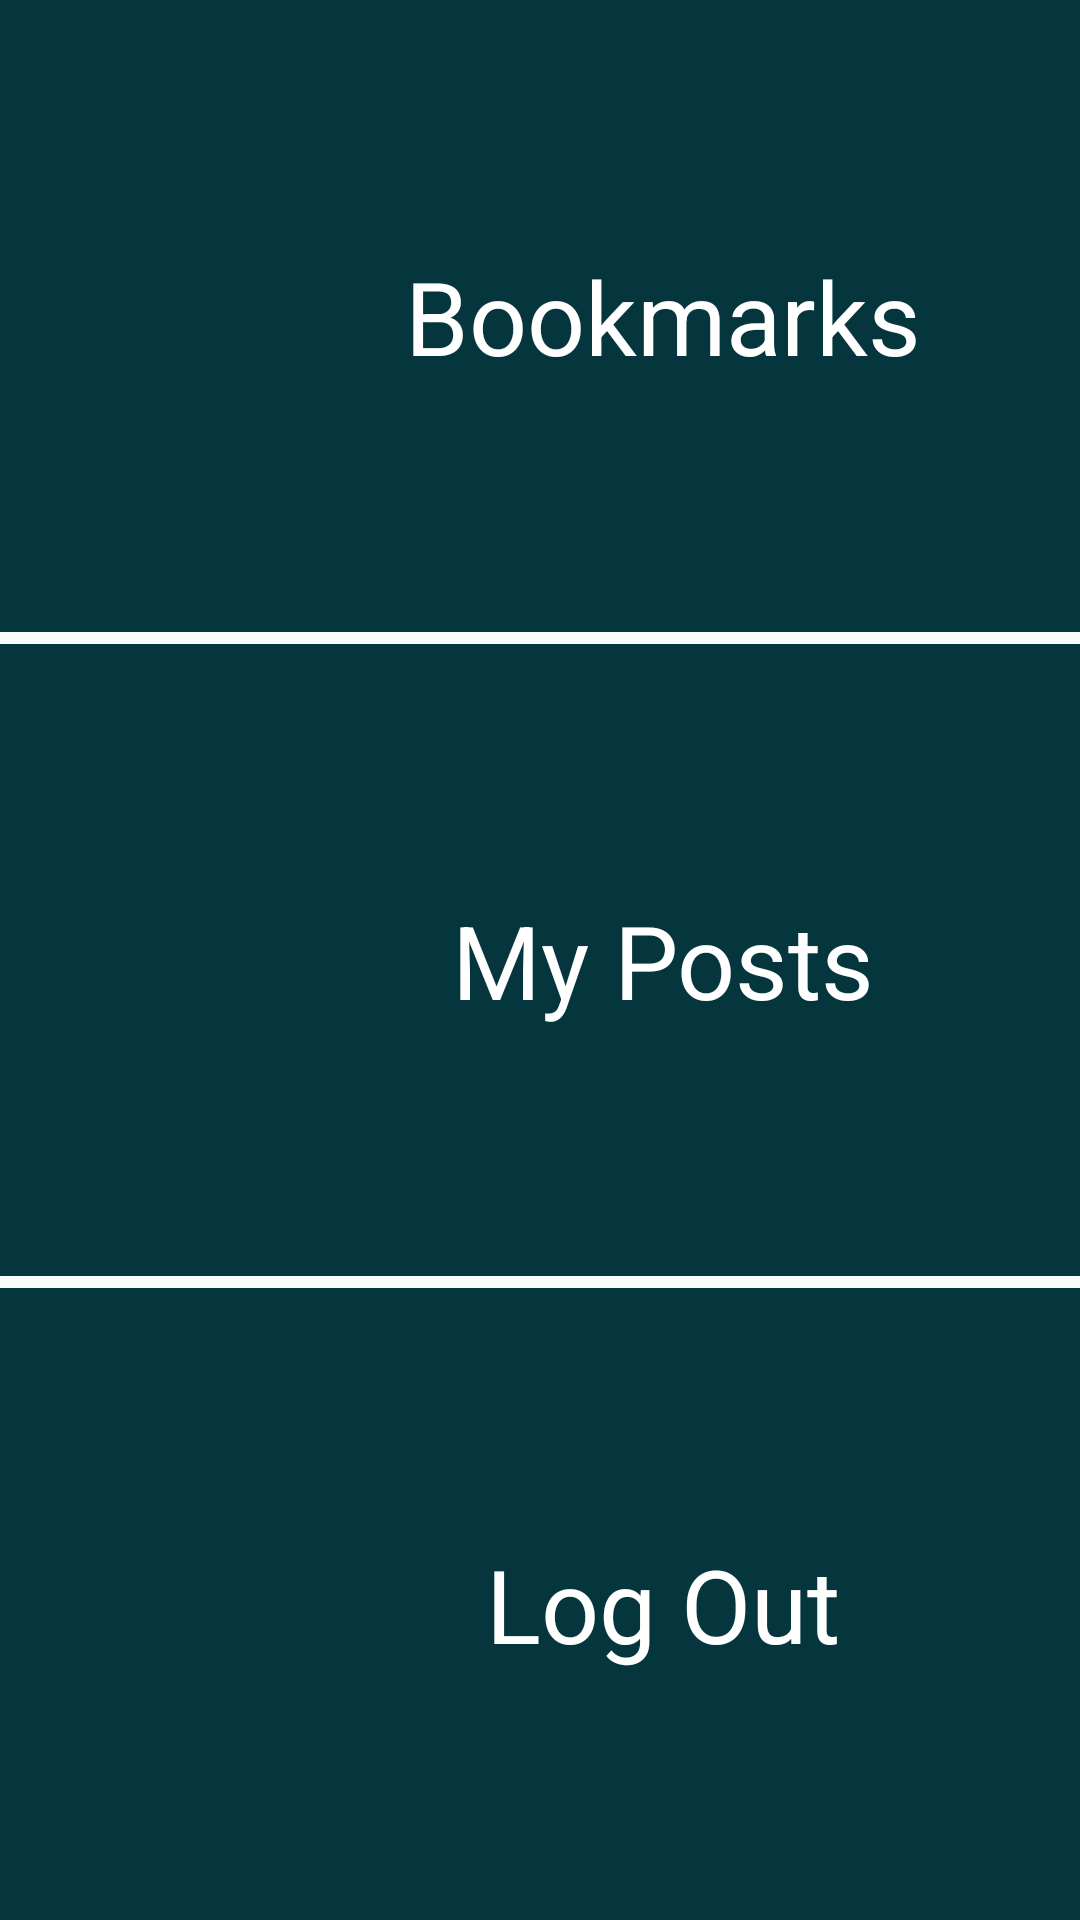

Layout XML and referenced resources for this Android screen:
<!-- AndroidManifest.xml: application theme AppTheme -->
<!-- res/layout/content_profile.xml -->
<?xml version="1.0" encoding="utf-8"?>
<LinearLayout xmlns:android="http://schemas.android.com/apk/res/android"
    xmlns:app="http://schemas.android.com/apk/res-auto"
    xmlns:tools="http://schemas.android.com/tools"
    android:id="@+id/content_profile"
    android:layout_width="match_parent"
    android:layout_height="match_parent"
    android:orientation="vertical"
    app:layout_behavior="@string/appbar_scrolling_view_behavior"
    tools:context="com.example.android.amity.ProfileActivity"
    tools:showIn="@layout/activity_profile">

    <LinearLayout
        android:id="@+id/bookmarks"
        android:layout_width="match_parent"
        android:layout_height="0dp"
        android:layout_marginBottom="@dimen/mini"
        android:layout_weight="1"
        android:background="@color/colorPrimaryDark"
        android:orientation="horizontal"
        android:padding="@dimen/post_padding">

        <ImageView
            android:layout_width="0dp"
            android:layout_weight="1"
            android:layout_height="match_parent"
            app:srcCompat="@drawable/ic_bookmark"
            android:tint="@android:color/white"
            />
        >

        <TextView
            android:layout_width="0dp"
            android:layout_height="match_parent"

            android:layout_weight="3"
            android:gravity="center"
            android:text="Bookmarks"
            android:textColor="@android:color/white"
            android:textSize="34dp" />
    </LinearLayout>

    <LinearLayout
        android:id="@+id/posts"
        android:layout_width="match_parent"
        android:layout_height="0dp"
        android:layout_marginBottom="@dimen/mini"
        android:layout_weight="1"
        android:background="@color/colorPrimaryDark"
        android:orientation="horizontal"
        android:padding="@dimen/post_padding">

        <ImageView
            android:layout_width="0dp"
            android:layout_weight="1"
            android:layout_height="match_parent"
            app:srcCompat="@drawable/ic_your_posts"
            android:tint="@android:color/white"

            />
        >

        <TextView
            android:layout_width="0dp"
            android:layout_height="match_parent"
            android:layout_weight="3"
            android:gravity="center"
            android:text="My Posts"
            android:textColor="@android:color/white"
            android:textSize="34dp" />
    </LinearLayout>

    <LinearLayout
        android:id="@+id/logout"
        android:layout_width="match_parent"
        android:layout_height="0dp"
        android:layout_weight="1"
        android:background="@color/colorPrimaryDark"
        android:orientation="horizontal"
        android:padding="@dimen/post_padding">

        <ImageView
            android:layout_width="0dp"
            android:layout_weight="1"
            android:layout_height="match_parent"
            android:tint="@android:color/white"
            app:srcCompat="@drawable/ic_logout"
            />
        >

        <TextView
            android:layout_width="0dp"
            android:layout_height="match_parent"
            android:layout_weight="3"
            android:gravity="center"
            android:text="Log Out"
            android:textColor="@android:color/white"
            android:textSize="34dp" />
    </LinearLayout>
</LinearLayout>
<!-- res/layout/activity_profile.xml (included above) -->
<?xml version="1.0" encoding="utf-8"?>
<android.support.design.widget.CoordinatorLayout xmlns:android="http://schemas.android.com/apk/res/android"
    xmlns:app="http://schemas.android.com/apk/res-auto"
    xmlns:tools="http://schemas.android.com/tools"
    android:layout_width="match_parent"
    android:layout_height="match_parent"
    android:background="@android:color/white"
    android:fitsSystemWindows="true"
    tools:context="com.example.android.amity.ProfileActivity">

    <android.support.design.widget.AppBarLayout
        android:layout_width="match_parent"
        android:layout_height="wrap_content"
        android:theme="@style/AppTheme.AppBarOverlay">

        <android.support.v7.widget.Toolbar
            android:id="@+id/toolbar"
            android:layout_width="match_parent"
            android:layout_height="?attr/actionBarSize"
            android:background="?attr/colorPrimary"
            app:popupTheme="@style/AppTheme.PopupOverlay" />

    </android.support.design.widget.AppBarLayout>

    <include layout="@layout/content_profile" />

    <include layout="@layout/fab" />


</android.support.design.widget.CoordinatorLayout>
<!-- res/layout/fab.xml (included above) -->
<?xml version="1.0" encoding="utf-8"?>
<android.support.design.widget.CoordinatorLayout xmlns:android="http://schemas.android.com/apk/res/android"
    xmlns:app="http://schemas.android.com/apk/res-auto"
    android:id="@+id/fab"
    android:layout_width="match_parent"
    android:layout_height="match_parent">


    <android.support.design.widget.FloatingActionButton
        android:id="@+id/fab_profile"
        android:layout_width="wrap_content"
        android:layout_height="wrap_content"
        android:layout_gravity="bottom|end"
        android:layout_marginBottom="184dp"
        android:layout_marginRight="@dimen/fab_margin_right"
        android:clickable="false"
        android:visibility="invisible"
        app:backgroundTint="?attr/colorPrimary"
        app:srcCompat="@drawable/ic_profile"
        />

    <android.support.design.widget.FloatingActionButton
        android:id="@+id/fab_home"
        android:layout_width="wrap_content"
        android:layout_height="wrap_content"
        android:layout_gravity="bottom|end"
        android:layout_marginBottom="128dp"
        android:layout_marginRight="@dimen/fab_margin_right"
        android:clickable="false"
        android:visibility="invisible"
        app:backgroundTint="?attr/colorPrimary"
        app:srcCompat="@drawable/ic_globe"
        />

    <android.support.design.widget.FloatingActionButton
        android:id="@+id/fab_add"
        android:layout_width="wrap_content"
        android:layout_height="wrap_content"
        android:layout_gravity="bottom|end"
        android:layout_marginBottom="72dp"
        android:layout_marginRight="@dimen/fab_margin_right"
        android:clickable="false"
        android:visibility="invisible"
        app:backgroundTint="?attr/colorPrimary"
        app:srcCompat="@drawable/ic_add"
        />

    <android.support.design.widget.FloatingActionButton
        android:id="@+id/fab_expand"
        android:layout_width="wrap_content"
        android:layout_height="wrap_content"
        android:layout_gravity="bottom|end"
        android:layout_marginBottom="16dp"
        android:layout_marginRight="@dimen/fab_margin_right"
        android:clickable="true"
        app:backgroundTint="?attr/colorPrimary"
        app:srcCompat="@drawable/ic_expand" />

</android.support.design.widget.CoordinatorLayout>
<!-- resources referenced by this layout -->
<resources>
  <color name="colorPrimaryDark">#06363d</color>
  <dimen name="fab_margin_right">16dp</dimen>
  <dimen name="mini">4dp</dimen>
  <dimen name="post_padding">16dp</dimen>
  <!-- drawable ic_globe: png bitmap (drawable-hdpi, 1204 bytes) -->
  <style name="AppTheme.AppBarOverlay" parent="ThemeOverlay.AppCompat.Dark.ActionBar" />
  <style name="AppTheme.PopupOverlay" parent="ThemeOverlay.AppCompat.Light" />
  <style name="AppTheme" parent="Theme.AppCompat.Light.DarkActionBar">
          
          <item name="colorPrimary">@color/colorPrimary</item>
          <item name="colorPrimaryDark">@color/colorPrimaryDark</item>
          <item name="colorAccent">@color/colorAccent</item>
      </style>
  <color name="colorPrimary">#007eaf</color>
  <color name="colorAccent">#FF4081</color>
</resources>
